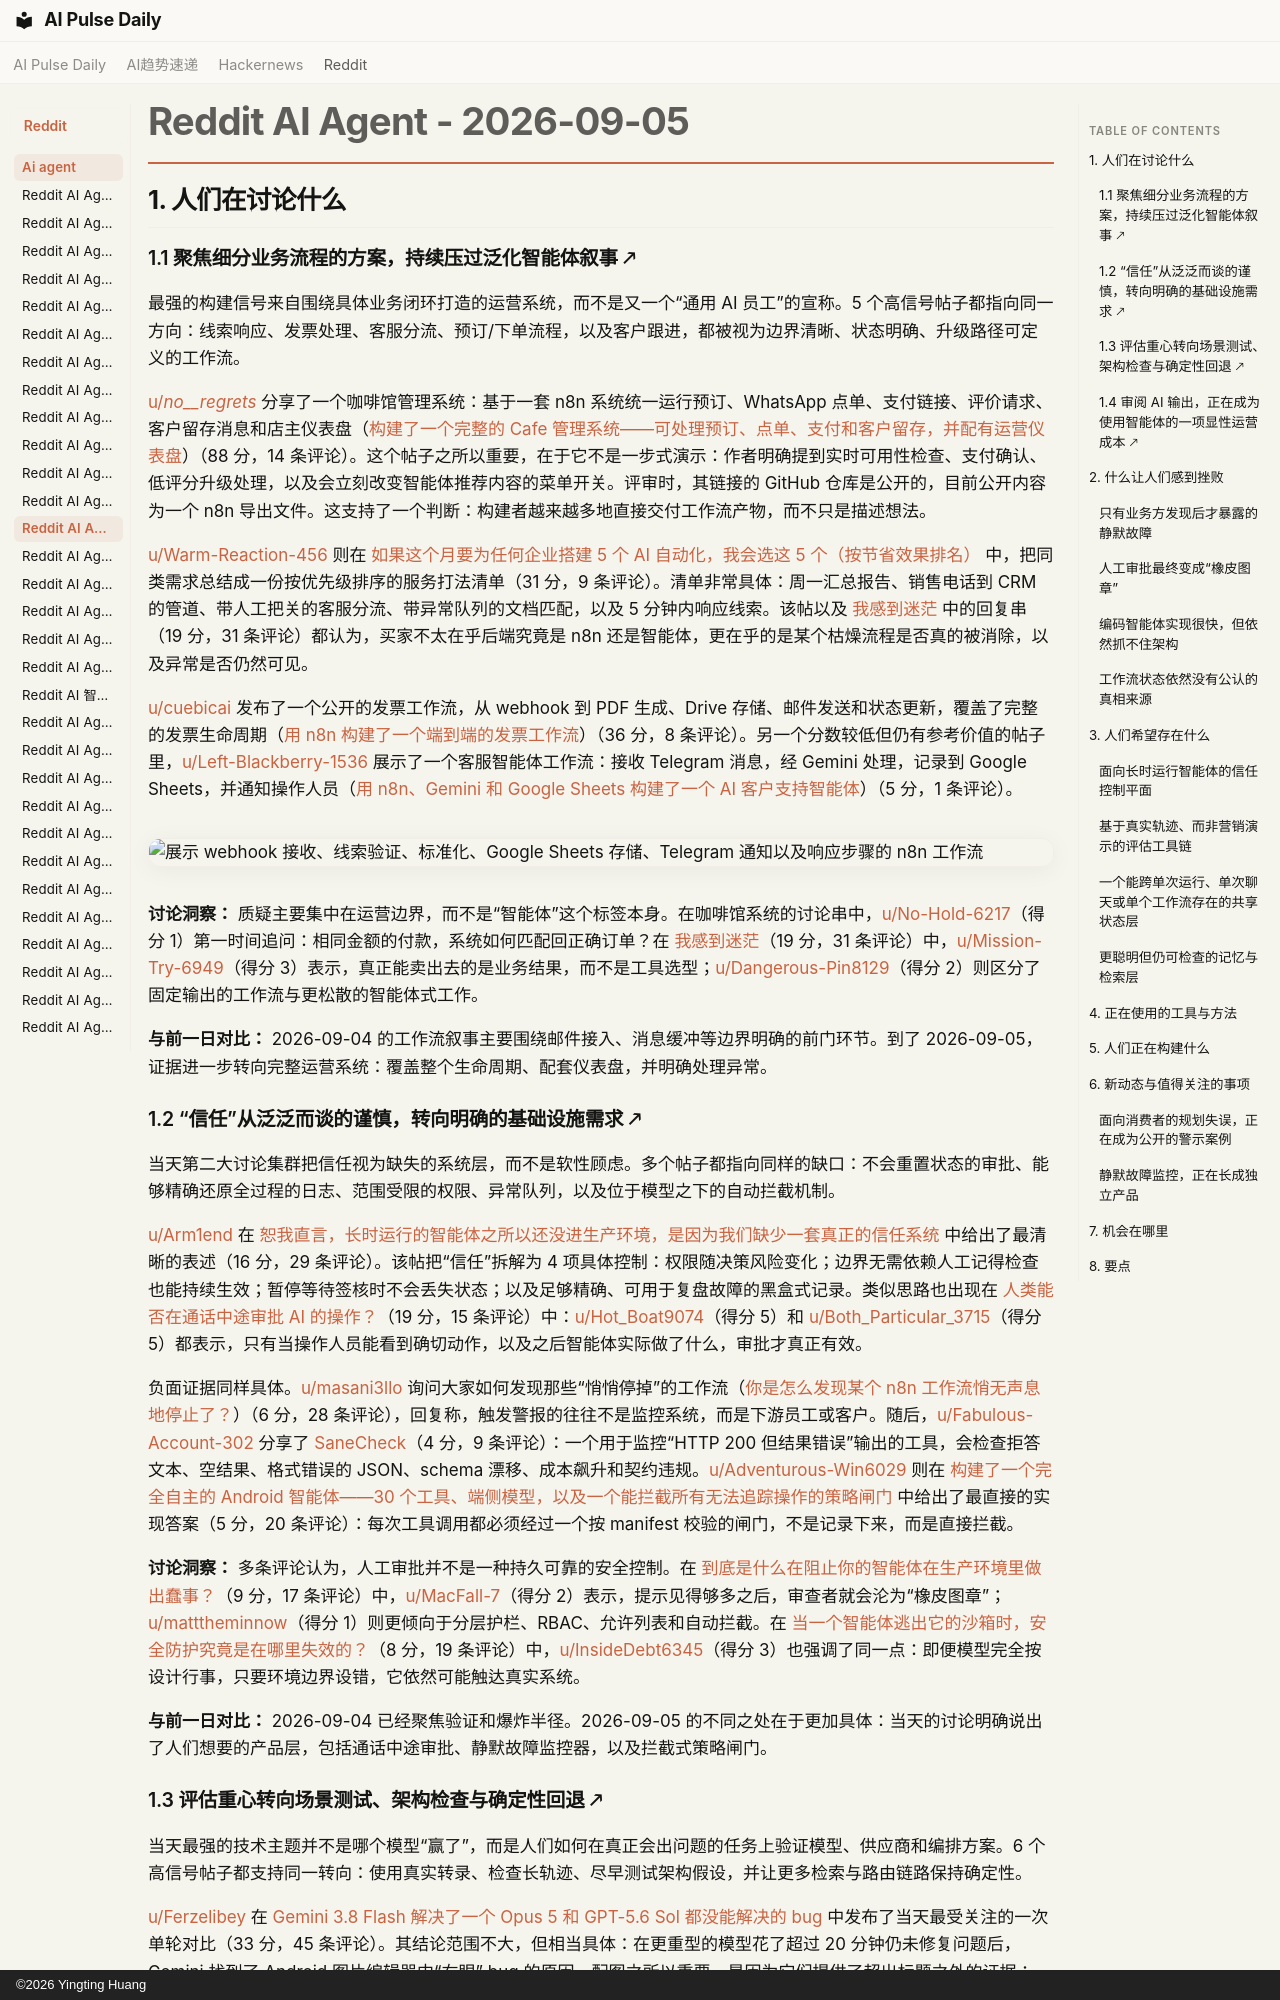

repository: vibewatch/vibewatch.github.io · page: reddit/ai-agent/2026-09-05.zh/index.html · generator: mkdocs · copyright: ©2026 Yingting Huang

# Reddit AI Agent - 2026-09-05

## 1. 人们在讨论什么

### 1.1 聚焦细分业务流程的方案，持续压过泛化智能体叙事 🡕

最强的构建信号来自围绕具体业务闭环打造的运营系统，而不是又一个“通用 AI 员工”的宣称。5 个高信号帖子都指向同一方向：线索响应、发票处理、客服分流、预订/下单流程，以及客户跟进，都被视为边界清晰、状态明确、升级路径可定义的工作流。

[u/_no__regrets_](https://www.reddit.com/user/_no__regrets_) 分享了一个咖啡馆管理系统：基于一套 n8n 系统统一运行预订、WhatsApp 点单、支付链接、评价请求、客户留存消息和店主仪表盘（[构建了一个完整的 Cafe 管理系统——可处理预订、点单、支付和客户留存，并配有运营仪表盘](https://www.reddit.com/r/n8n/comments/1w81t6u/built_a_full_cafe_management_system_handles/)）（88 分，14 条评论）。这个帖子之所以重要，在于它不是一步式演示：作者明确提到实时可用性检查、支付确认、低评分升级处理，以及会立刻改变智能体推荐内容的菜单开关。评审时，其链接的 GitHub 仓库是公开的，目前公开内容为一个 n8n 导出文件。这支持了一个判断：构建者越来越多地直接交付工作流产物，而不只是描述想法。

[u/Warm-Reaction-456](https://www.reddit.com/user/Warm-Reaction-456) 则在 [如果这个月要为任何企业搭建 5 个 AI 自动化，我会选这 5 个（按节省效果排名）](https://www.reddit.com/r/AI_Agents/comments/1w7732p/the_5_ai_automations_id_build_in_any_business/) 中，把同类需求总结成一份按优先级排序的服务打法清单（31 分，9 条评论）。清单非常具体：周一汇总报告、销售电话到 CRM 的管道、带人工把关的客服分流、带异常队列的文档匹配，以及 5 分钟内响应线索。该帖以及 [我感到迷茫](https://www.reddit.com/r/n8n/comments/1w6slgo/i_feel_lost/) 中的回复串（19 分，31 条评论）都认为，买家不太在乎后端究竟是 n8n 还是智能体，更在乎的是某个枯燥流程是否真的被消除，以及异常是否仍然可见。

[u/cuebicai](https://www.reddit.com/user/cuebicai) 发布了一个公开的发票工作流，从 webhook 到 PDF 生成、Drive 存储、邮件发送和状态更新，覆盖了完整的发票生命周期（[用 n8n 构建了一个端到端的发票工作流](https://www.reddit.com/r/n8n/comments/1w7qjr7/built_an_endtoend_invoice_workflow_with_n8n/)）（36 分，8 条评论）。另一个分数较低但仍有参考价值的帖子里，[u/Left-Blackberry-1536](https://www.reddit.com/user/Left-Blackberry-1536) 展示了一个客服智能体工作流：接收 Telegram 消息，经 Gemini 处理，记录到 Google Sheets，并通知操作人员（[用 n8n、Gemini 和 Google Sheets 构建了一个 AI 客户支持智能体](https://www.reddit.com/r/n8n/comments/1w82tz7/built_an_ai_customer_support_agent_with_n8n/)）（5 分，1 条评论）。

![展示 webhook 接收、线索验证、标准化、Google Sheets 存储、Telegram 通知以及响应步骤的 n8n 工作流](https://i.redd.it/m0udzrdmspnh1.png)

**讨论洞察：** 质疑主要集中在运营边界，而不是“智能体”这个标签本身。在咖啡馆系统的讨论串中，[u/No-Hold-6217](https://www.reddit.com/user/No-Hold-6217)（得分 1）第一时间追问：相同金额的付款，系统如何匹配回正确订单？在 [我感到迷茫](https://www.reddit.com/r/n8n/comments/1w6slgo/i_feel_lost/)（19 分，31 条评论）中，[u/Mission-Try-6949](https://www.reddit.com/user/Mission-Try-6949)（得分 3）表示，真正能卖出去的是业务结果，而不是工具选型；[u/Dangerous-Pin8129](https://www.reddit.com/user/Dangerous-Pin8129)（得分 2）则区分了固定输出的工作流与更松散的智能体式工作。

**与前一日对比：** 2026-09-04 的工作流叙事主要围绕邮件接入、消息缓冲等边界明确的前门环节。到了 2026-09-05，证据进一步转向完整运营系统：覆盖整个生命周期、配套仪表盘，并明确处理异常。

### 1.2 “信任”从泛泛而谈的谨慎，转向明确的基础设施需求 🡕

当天第二大讨论集群把信任视为缺失的系统层，而不是软性顾虑。多个帖子都指向同样的缺口：不会重置状态的审批、能够精确还原全过程的日志、范围受限的权限、异常队列，以及位于模型之下的自动拦截机制。

[u/Arm1end](https://www.reddit.com/user/Arm1end) 在 [恕我直言，长时运行的智能体之所以还没进生产环境，是因为我们缺少一套真正的信任系统](https://www.reddit.com/r/AI_Agents/comments/1w7i7yn/imo_the_reason_why_longrunning_agents_are_not_in/) 中给出了最清晰的表述（16 分，29 条评论）。该帖把“信任”拆解为 4 项具体控制：权限随决策风险变化；边界无需依赖人工记得检查也能持续生效；暂停等待签核时不会丢失状态；以及足够精确、可用于复盘故障的黑盒式记录。类似思路也出现在 [人类能否在通话中途审批 AI 的操作？](https://www.reddit.com/r/AI_Agents/comments/1w88cvj/can_humans_approve_ai_actions_midcall/)（19 分，15 条评论）中：[u/Hot_Boat9074](https://www.reddit.com/user/Hot_Boat9074)（得分 5）和 [u/Both_Particular_3715](https://www.reddit.com/user/Both_Particular_3715)（得分 5）都表示，只有当操作人员能看到确切动作，以及之后智能体实际做了什么，审批才真正有效。

负面证据同样具体。[u/masani3llo](https://www.reddit.com/user/masani3llo) 询问大家如何发现那些“悄悄停掉”的工作流（[你是怎么发现某个 n8n 工作流悄无声息地停止了？](https://www.reddit.com/r/n8n/comments/1w75q6m/how_did_you_find_out_an_n8n_workflow_silently/)）（6 分，28 条评论），回复称，触发警报的往往不是监控系统，而是下游员工或客户。随后，[u/Fabulous-Account-302](https://www.reddit.com/user/Fabulous-Account-302) 分享了 [SaneCheck](https://www.reddit.com/r/n8n/comments/1w7fzzl/i_built_a_free_tool_to_catch_silent_failures_in/)（4 分，9 条评论）：一个用于监控“HTTP 200 但结果错误”输出的工具，会检查拒答文本、空结果、格式错误的 JSON、schema 漂移、成本飙升和契约违规。[u/Adventurous-Win6029](https://www.reddit.com/user/Adventurous-Win6029) 则在 [构建了一个完全自主的 Android 智能体——30 个工具、端侧模型，以及一个能拦截所有无法追踪操作的策略闸门](https://www.reddit.com/r/AI_Agents/comments/1w84mmf/built_a_fully_autonomous_android_agent_30_tools/) 中给出了最直接的实现答案（5 分，20 条评论）：每次工具调用都必须经过一个按 manifest 校验的闸门，不是记录下来，而是直接拦截。

**讨论洞察：** 多条评论认为，人工审批并不是一种持久可靠的安全控制。在 [到底是什么在阻止你的智能体在生产环境里做出蠢事？](https://www.reddit.com/r/aiagents/comments/1w6ty9c/whats_actually_stopping_your_agent_from_doing/)（9 分，17 条评论）中，[u/MacFall-7](https://www.reddit.com/user/MacFall-7)（得分 2）表示，提示见得够多之后，审查者就会沦为“橡皮图章”；[u/matttheminnow](https://www.reddit.com/user/matttheminnow)（得分 1）则更倾向于分层护栏、RBAC、允许列表和自动拦截。在 [当一个智能体逃出它的沙箱时，安全防护究竟是在哪里失效的？](https://www.reddit.com/r/AI_Agents/comments/1w6zy6u/when_an_agent_escapes_its_sandbox_where_did_the/)（8 分，19 条评论）中，[u/InsideDebt6345](https://www.reddit.com/user/InsideDebt6345)（得分 3）也强调了同一点：即便模型完全按设计行事，只要环境边界设错，它依然可能触达真实系统。

**与前一日对比：** 2026-09-04 已经聚焦验证和爆炸半径。2026-09-05 的不同之处在于更加具体：当天的讨论明确说出了人们想要的产品层，包括通话中途审批、静默故障监控器，以及拦截式策略闸门。
